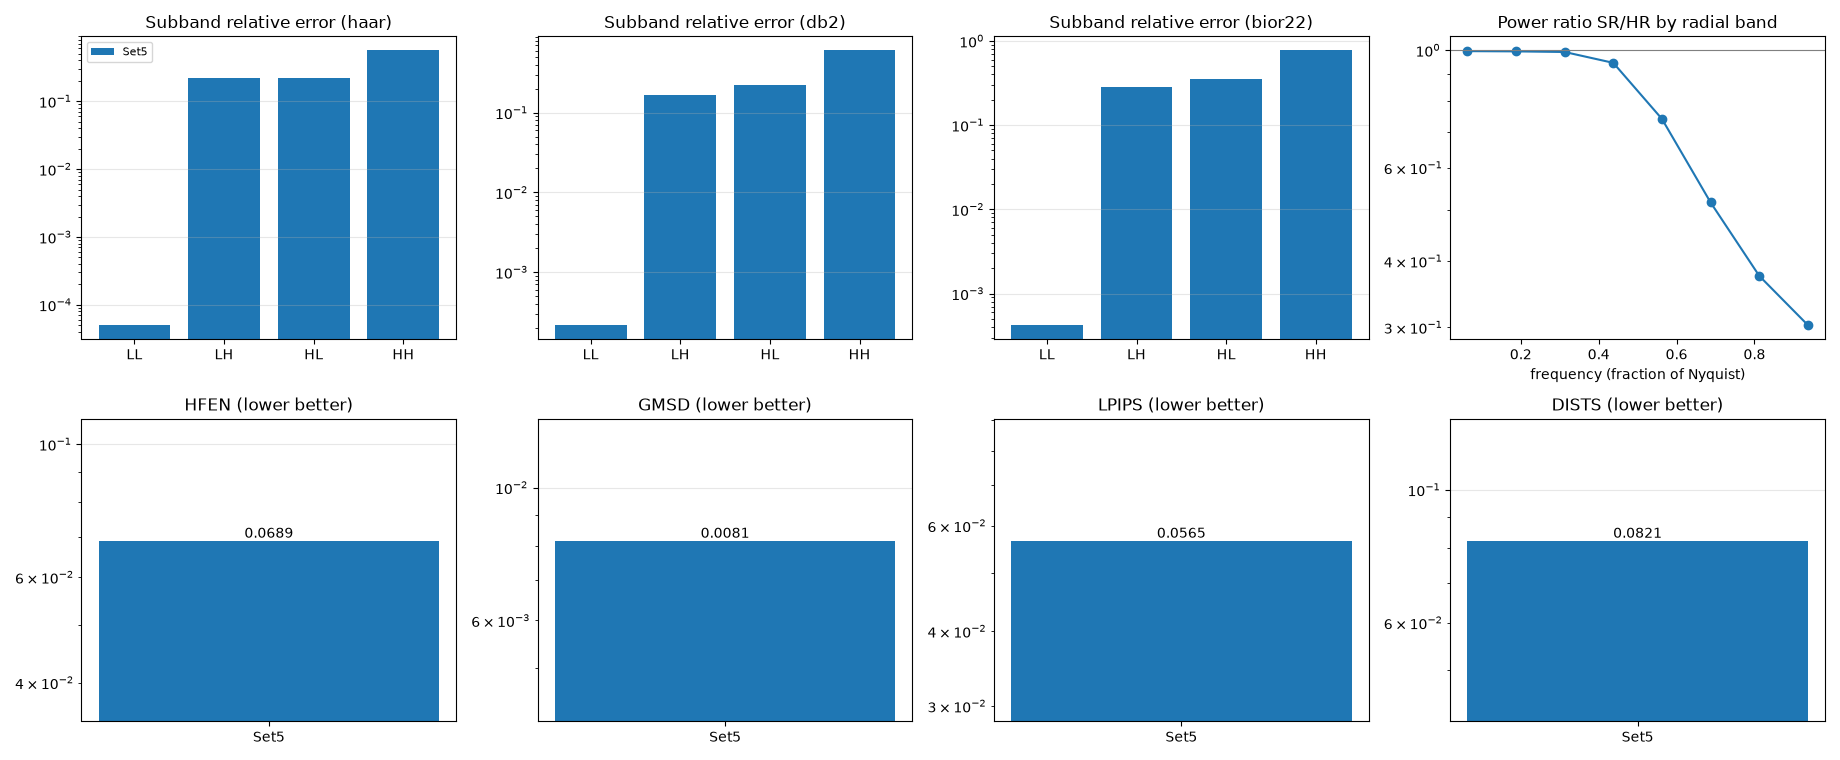

Source data for this figure (header and first rows):
set, image, dists, gmsd, hfen, lpips, psd_hf_ratio, psd_lsd, psd_r0, psd_r1, psd_r2, psd_r3, psd_r4, psd_r5, psd_r6, psd_r7, sb_bior22_HH, sb_bior22_HL, sb_bior22_LH, sb_bior22_LL, sb_db2_HH, sb_db2_HL, sb_db2_LH, sb_db2_LL
Set5, baby, 0.08046, 0.007111, 0.08693, 0.09782, 0.3905, 5.677, 0.994, 0.9942, 0.9862, 0.9102, 0.6104, 0.2588, 0.1037, 0.07888, 46.02, 37.18, 38.74, 35.55, 42.56, 37.17, 38.82, 38.19
Set5, bird, 0.03077, 0.003344, 0.04677, 0.0108, 0.7357, 2.135, 0.9956, 0.997, 0.9939, 0.977, 0.8206, 0.6972, 0.4839, 0.3289, 50.79, 40.55, 44.46, 39.43, 47.4, 40.43, 44.56, 41.96
Set5, butterfly, 0.08647, 0.01203, 0.03837, 0.02233, 0.9755, 0.2414, 0.9944, 0.9963, 1, 1.01, 0.9936, 0.9849, 0.9112, 0.8824, 39.35, 33.86, 33.78, 31.89, 36.18, 34.28, 34.07, 34.99
Set5, head, 0.1361, 0.008236, 0.1126, 0.1235, 0.2624, 8.323, 0.9974, 0.9893, 0.9856, 0.8832, 0.5348, 0.172, 0.04374, 0.01813, 38.09, 34.94, 35.05, 34.13, 35.54, 35.6, 35.65, 37.28
Set5, woman, 0.07667, 0.009976, 0.05991, 0.02825, 0.5964, 3.215, 0.9958, 0.9954, 0.9931, 0.9497, 0.7483, 0.4665, 0.3324, 0.2056, 42.91, 35.43, 35.7, 33.12, 39.34, 35.61, 35.81, 35.91
